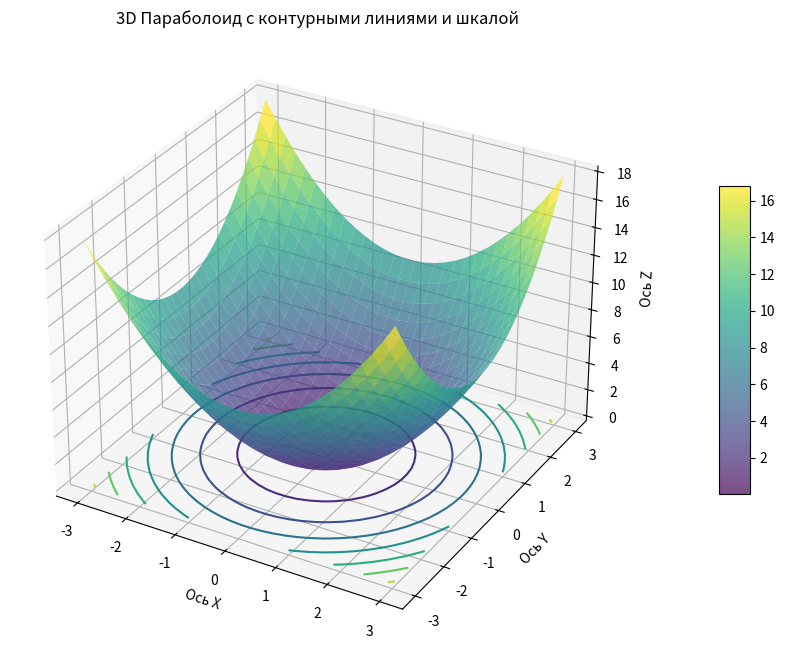

Reproduce this figure in Python.
import numpy as np
import matplotlib.pyplot as plt
from mpl_toolkits.mplot3d import Axes3D 

x = np.linspace(-3, 3, 30)
y = np.linspace(-3, 3, 30)
X, Y = np.meshgrid(x, y)

Z = X**2 + Y**2

fig = plt.figure(figsize=(12, 8))
ax = fig.add_subplot(111, projection='3d')

surf = ax.plot_surface(X, Y, Z, cmap='viridis', alpha=0.7, label='Поверхность')

fig.colorbar(surf, ax=ax, shrink=0.5, aspect=10, pad=0.1)

ax.contour(X, Y, Z, zdir='z', offset=0, cmap='viridis')

ax.set_xlabel('Ось X')
ax.set_ylabel('Ось Y')
ax.set_zlabel('Ось Z')
ax.set_title('3D Параболоид с контурными линиями и шкалой')

plt.show()
